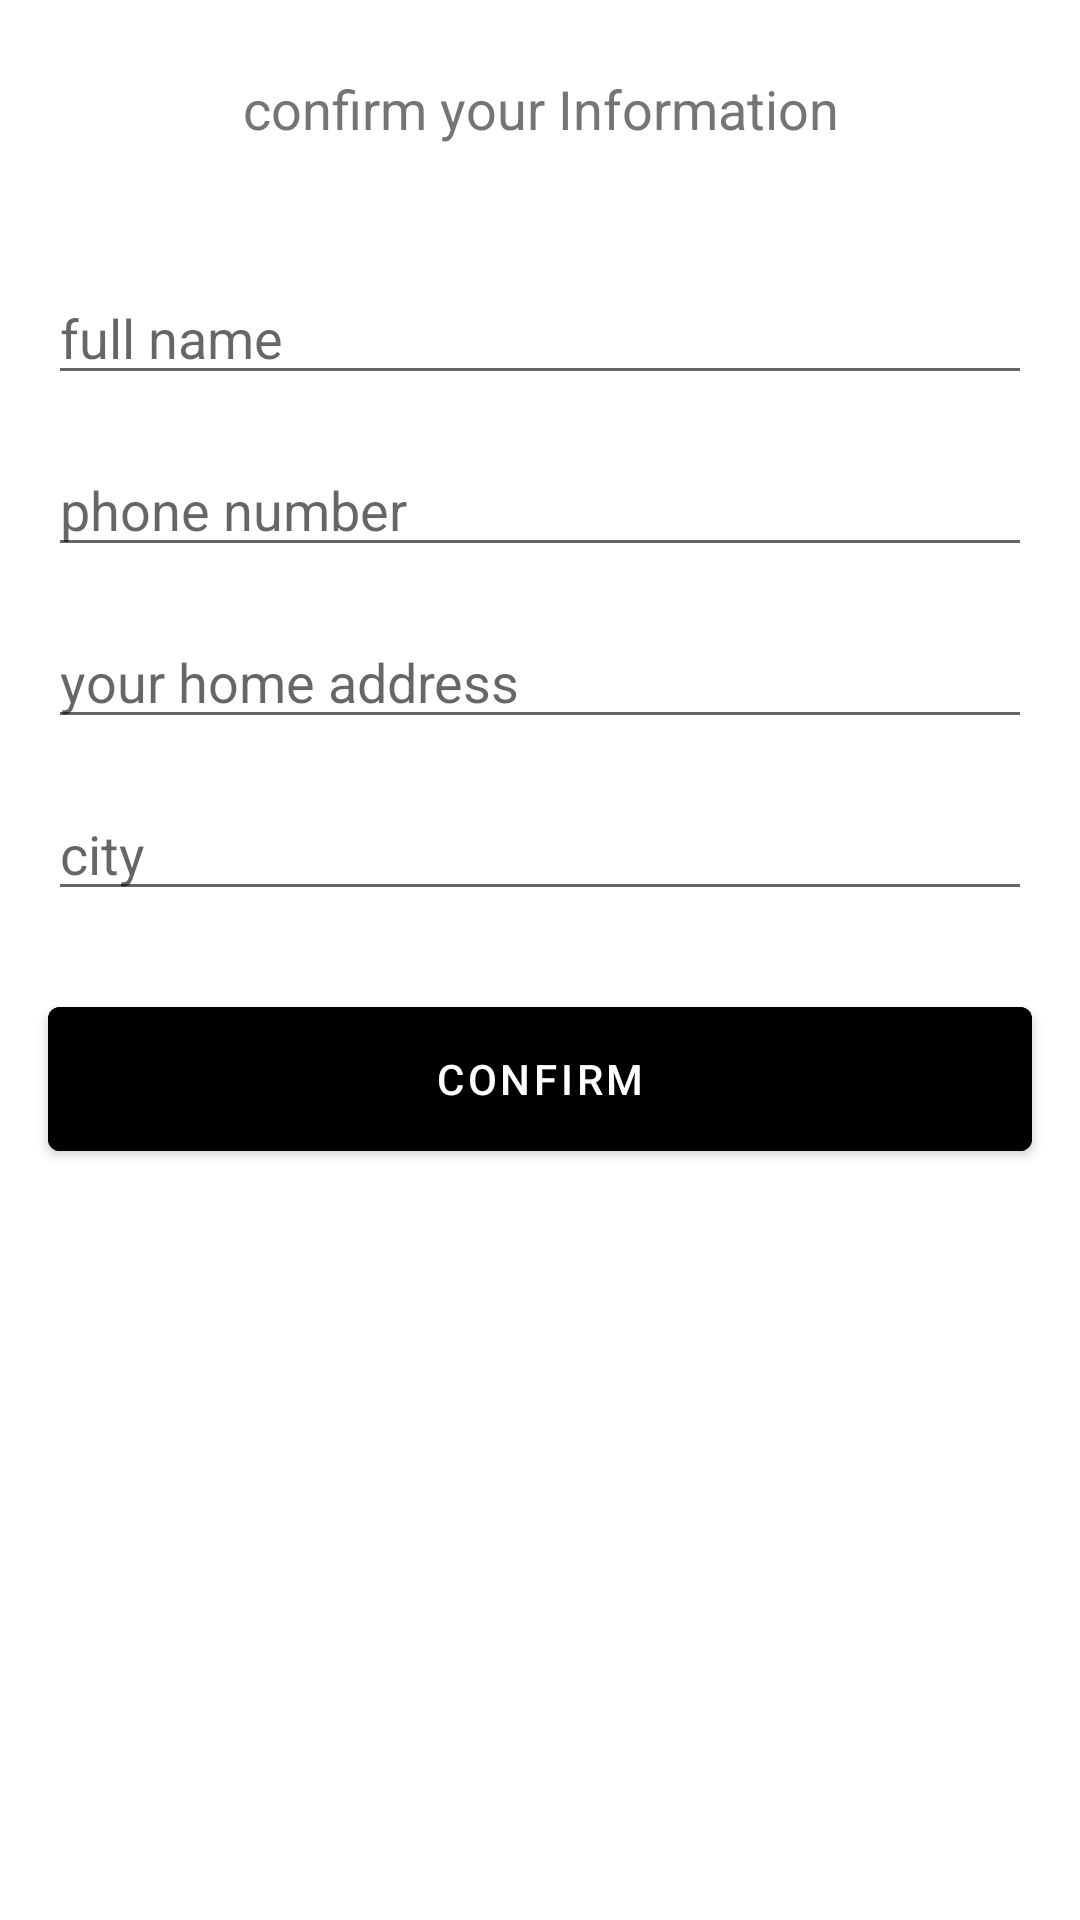

Reconstruct the res/layout file that produces this screen, plus the resources it refers to.
<!-- AndroidManifest.xml: application theme AppTheme -->
<!-- res/layout/activity_confirm_order.xml -->
<?xml version="1.0" encoding="utf-8"?>
<layout
    xmlns:android="http://schemas.android.com/apk/res/android"
    xmlns:app="http://schemas.android.com/apk/res-auto"
    xmlns:tools="http://schemas.android.com/tools"
    tools:context=".audiances.ConfirmOrderActivity">

    <LinearLayout
        android:layout_width="match_parent"
        android:layout_height="match_parent"
        android:orientation="vertical">

        <TextView
            android:layout_width="match_parent"
            android:layout_height="wrap_content"
            android:layout_marginBottom="18dp"
            android:gravity="center"
            android:padding="24dp"
            android:text="confirm your Information"
            android:textColor="@color/textColorSecondary"
            android:textSize="18sp" />

        <EditText
            android:id="@+id/name"
            android:layout_width="match_parent"
            android:layout_height="wrap_content"
            android:layout_marginLeft="16dp"
            android:layout_marginRight="16dp"
            android:layout_marginBottom="16dp"
            android:hint="full name" />

        <EditText
            android:id="@+id/mobile_number"
            android:layout_width="match_parent"
            android:layout_height="wrap_content"
            android:layout_marginLeft="16dp"
            android:layout_marginRight="16dp"
            android:layout_marginBottom="16dp"
            android:hint="phone number" />

        <EditText
            android:id="@+id/address"
            android:layout_width="match_parent"
            android:layout_height="wrap_content"
            android:layout_marginLeft="16dp"
            android:layout_marginRight="16dp"
            android:layout_marginBottom="16dp"
            android:hint="your home address" />

        <EditText
            android:id="@+id/city"
            android:layout_width="match_parent"
            android:layout_height="wrap_content"
            android:layout_marginLeft="16dp"
            android:layout_marginRight="16dp"
            android:layout_marginBottom="16dp"
            android:hint="city" />

        <com.google.android.material.button.MaterialButton
            android:id="@+id/confirm_button"
            android:layout_width="match_parent"
            android:layout_height="wrap_content"
            android:layout_alignParentBottom="true"
            android:layout_margin="16dp"
            android:backgroundTint="#000"
            android:insetTop="0dp"
            android:insetBottom="0dp"
            android:text="confirm" />


    </LinearLayout>
</layout>
<!-- resources referenced by this layout -->
<resources>
  <color name="textColorSecondary">#757575</color>
  <style name="AppTheme" parent="Theme.MaterialComponents.Light.NoActionBar">
          
          <item name="colorPrimary">@color/colorPrimary</item>
          <item name="colorPrimaryDark">@color/colorPrimaryDark</item>
          <item name="colorAccent">@color/colorAccent</item>
      </style>
  <color name="colorPrimary">#FDBC00</color>
  <color name="colorPrimaryDark">#FDBC00</color>
  <color name="colorAccent">#0243ff</color>
</resources>
